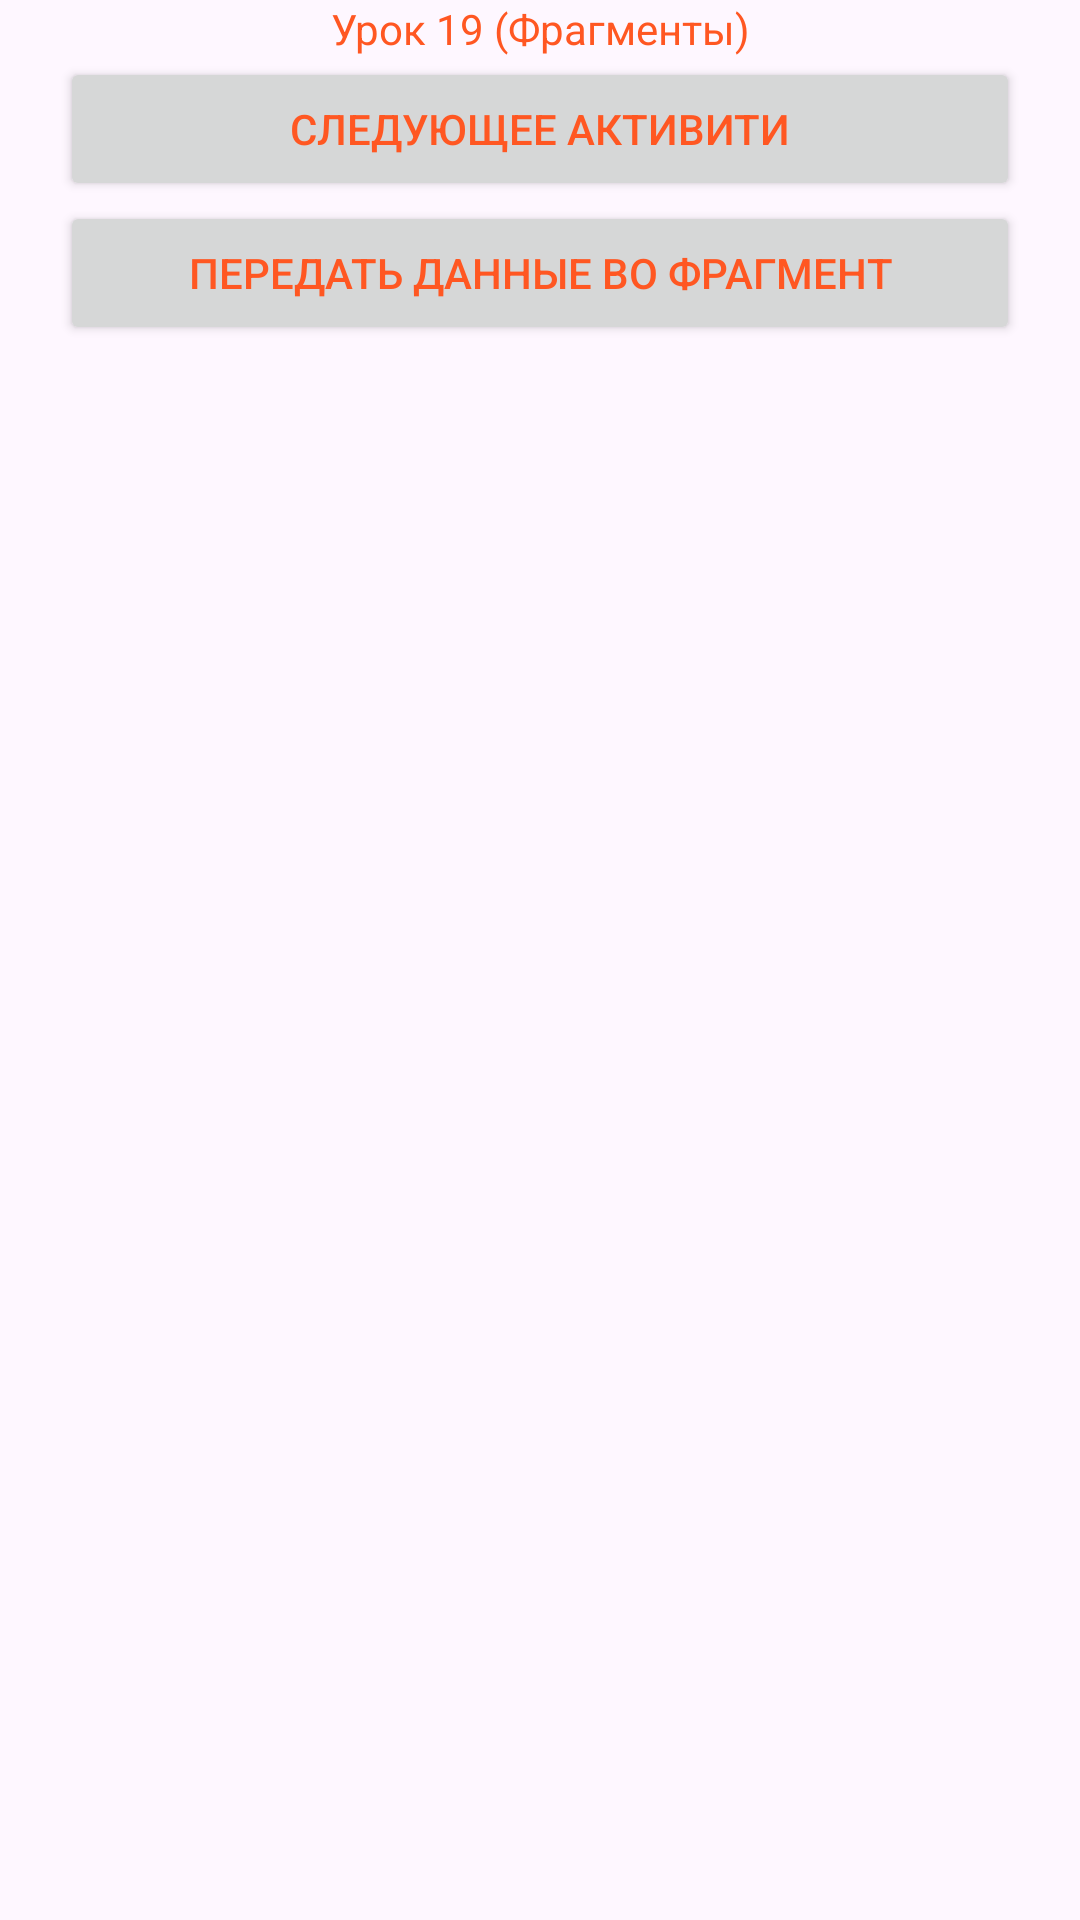

Here is an Android app screen rendered from its layout file. Give the layout XML and the strings, colors and styles it references.
<!-- AndroidManifest.xml: application theme Theme.FirstApp -->
<!-- res/layout/activity_lesson19.xml -->
<?xml version="1.0" encoding="utf-8"?>
<androidx.constraintlayout.widget.ConstraintLayout xmlns:android="http://schemas.android.com/apk/res/android"
    xmlns:app="http://schemas.android.com/apk/res-auto"
    xmlns:tools="http://schemas.android.com/tools"
    android:id="@+id/main"
    android:layout_width="match_parent"
    android:layout_height="match_parent"
    tools:context=".Lesson19">

    <TextView
        android:id="@+id/tvLesson19"
        android:layout_width="wrap_content"
        android:layout_height="wrap_content"
        android:text="@string/lesson19"
        app:layout_constraintEnd_toEndOf="parent"
        app:layout_constraintStart_toStartOf="parent"
        app:layout_constraintTop_toTopOf="parent"
        style="@style/TitleTextView"/>

    <Button
        android:id="@+id/btnNextActivity"
        android:layout_width="match_parent"
        android:layout_height="wrap_content"
        app:layout_constraintTop_toBottomOf="@+id/tvLesson19"
        app:layout_constraintStart_toStartOf="parent"
        app:layout_constraintEnd_toEndOf="parent"
        android:layout_marginHorizontal="20dp"
        android:text="@string/next_activity"
        />

    <Button
        android:id="@+id/btnTransferToFragmentA"
        android:layout_width="match_parent"
        android:layout_height="wrap_content"
        app:layout_constraintTop_toBottomOf="@+id/btnNextActivity"
        app:layout_constraintStart_toStartOf="parent"
        app:layout_constraintEnd_toEndOf="parent"
        android:layout_marginHorizontal="20dp"
        android:text="@string/transfer_to_fragment"
        />

    <androidx.fragment.app.FragmentContainerView
        android:id="@+id/fragmentContainerL19"
        android:layout_width="match_parent"
        android:layout_height="0dp"
        app:layout_constraintTop_toBottomOf="@+id/btnTransferToFragmentA"
        app:layout_constraintStart_toStartOf="parent"
        app:layout_constraintEnd_toEndOf="parent"
        app:layout_constraintBottom_toBottomOf="parent"/>

</androidx.constraintlayout.widget.ConstraintLayout>
<!-- resources referenced by this layout -->
<resources>
  <string name="lesson19">Урок 19 (Фрагменты)</string>
  <string name="next_activity">Следующее активити</string>
  <string name="transfer_to_fragment">Передать данные во фрагмент</string>
  <style name="Theme.FirstApp" parent="Base.Theme.FirstApp" />
  <style name="Base.Theme.FirstApp" parent="Theme.Material3.DayNight.NoActionBar">
          
          
          <item name="android:textColor">@color/orange</item>
      </style>
  <color name="orange">#FF5722</color>
</resources>
